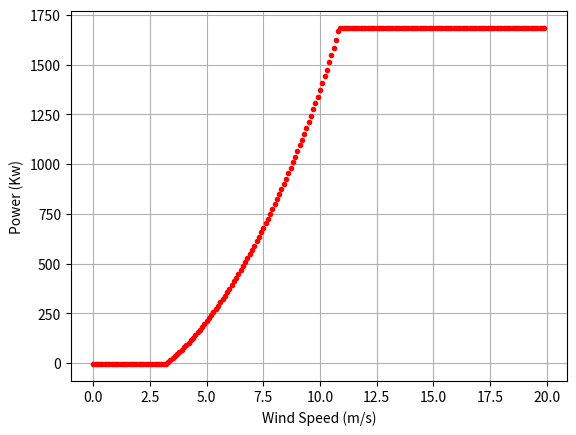

The matplotlib source for this figure:
import math
import matplotlib.pyplot as plt

"""
The nice way to work:
    - every 6 hours, we will make 36 (6 hours * 6 10min) decision calculation over the last 100 relevant values
"""

def get_power_model(WdSpeed10Min, Pn=1683, Vn=10.83, Ksi=0.38, Omega=0.27998, AFactor=0.46, PCons=-5):
    """
    This function return the power of the model
    :param WdSpeed10Min: the avg 10 min wind speed value
    :param Pn: Nominal power
    :param Vn: Nominal wind speed
    :param Ksi: For damping
    :param Omega: for retard
    :param AFactor: dont know
    :param PCons: What the turbine consume out of production
    :return: model power fct of wind speed avg 10 min
    """

    VDiff=Vn-WdSpeed10Min
    ExpTerm=math.exp(-Ksi*Omega*VDiff)
    RootTerm=math.sqrt(1-math.pow(Ksi,2))
    SinTerm=Omega*RootTerm*VDiff+math.atan((RootTerm/Ksi))

    y=1-(ExpTerm/RootTerm)*math.sin(SinTerm)

    Ret=Pn*(1-math.pow(y,AFactor))

    if y>=1:
        y=1

    ValueToReturn=0

    if WdSpeed10Min > Vn:
        ValueToReturn=Pn

    elif Ret<PCons:
        ValueToReturn=PCons

    else:
        ValueToReturn=Ret

    return ValueToReturn

def get_residual(PModelList, P10MinList):
    """
    return residu
    :param PModelList: list of Pmodel values
    :param P10MinList: list of real power to compare with
    :return: list of residu
    """
    retList=[]

    for i in range(len(PModelList)):
        res=float(P10MinList[i])-float(PModelList[i])
        retList.append(res)

    return retList

def get_relevant_residual(P10MinList, ResList, VList, Vn=10.83, PLim=1683, PRelevant=75):
    """
    The function return the relevant residu list
    :param P10MinList: The real power
    :param ResList: The residu list
    :param VList: The wind speed 10 min list
    :param Vn: The nominal wind speed (if V < Vn: not relevant)
    :param PLim: The nominal power if we have a limitation
    :param PRelevant: The power output from which we consider it is relevant
    :return: list of relevant residu
    """
    RetList=[]
    WRetList=[]

    for i in range(len(P10MinList)):

        if P10MinList[i] > PRelevant and VList[i]<Vn and P10MinList[i]<PLim:
            RetList.append(ResList[i])
            WRetList.append(VList[i])

    return RetList, WRetList

def get_decision(ResListRelevant, Dev=100, MinAmount=0):
    """
    This function return the decision made over the relevant residu list
    :param ResListRelevant: list of residu
    :param Dev: if Dev >>>> the result will trand to be negative (good condition), we allow Dev as normal
    :param MinAmount: The minimum amount of data to consider this calculation relevant
    :return: False if not enough data, result decision if enough, if >0 --> error, if < 0 --> ok
    """
    if len(ResListRelevant)>MinAmount:

        Result=0

        for elt in ResListRelevant:
            Result += math.fabs(elt)-math.fabs(elt + Dev)

        return Result

    else:
        return False



def frange(start,stop,step):
    result=[]
    while start < stop:
        result.append(start)
        start=start+step
    return result


if __name__=="__main__":
    xlist=frange(0.0,20.0,0.1)
    ylist=[]
    for elt in xlist:
        ylist.append(get_power_model(elt))

    plt.ylabel("Power (Kw)")
    plt.xlabel("Wind Speed (m/s)")
    plt.grid()
    plt.plot(xlist, ylist, 'r.')
    plt.show()
